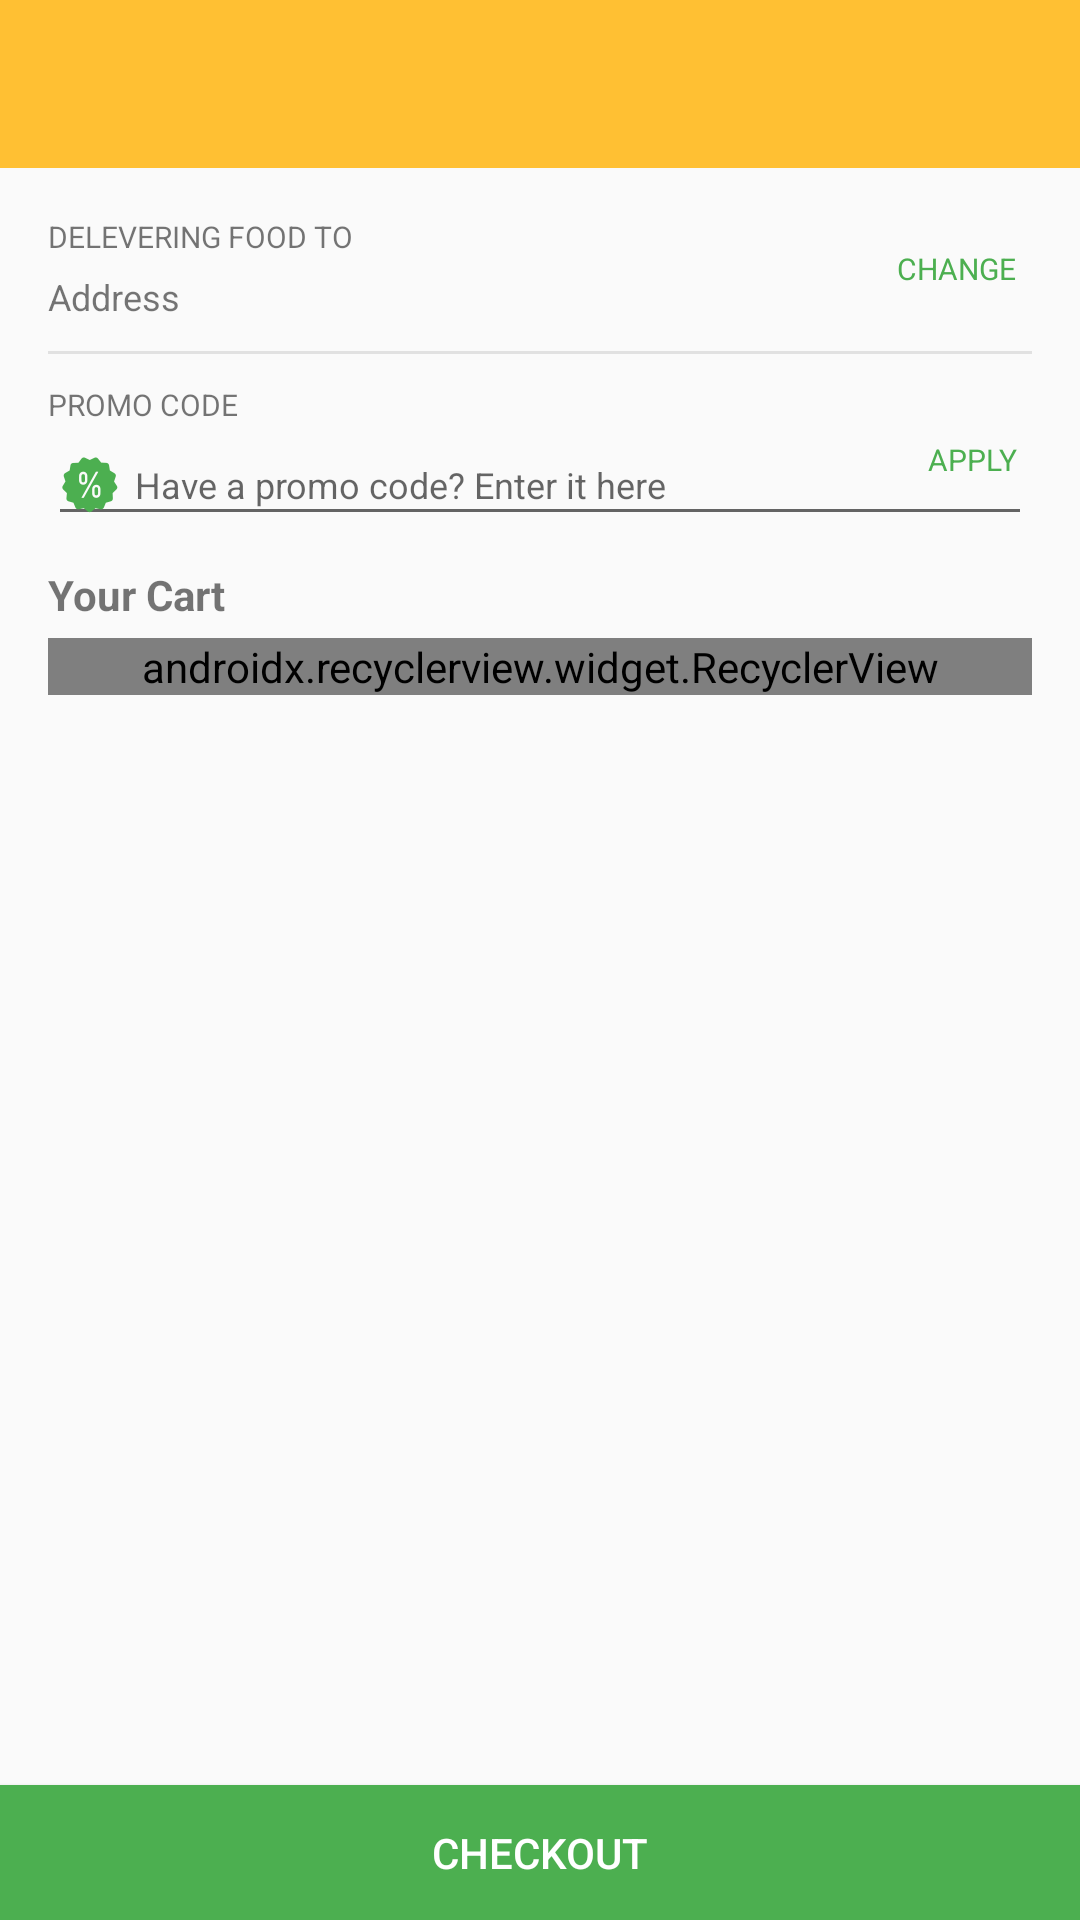

Layout XML and referenced resources for this Android screen:
<!-- AndroidManifest.xml: application theme AppTheme -->
<!-- res/layout/activity_cart.xml -->
<?xml version="1.0" encoding="utf-8"?>
<android.support.design.widget.CoordinatorLayout xmlns:android="http://schemas.android.com/apk/res/android"
    xmlns:app="http://schemas.android.com/apk/res-auto"
    android:layout_width="match_parent"
    android:layout_height="match_parent"
    android:id="@+id/cod_layout">


    <android.support.v7.widget.Toolbar
        android:id="@+id/toolbar"
        android:layout_width="match_parent"
        android:layout_height="?attr/actionBarSize"
        android:background="?attr/colorPrimary"
        android:theme="@style/ThemeOverlay.AppCompat.Dark.ActionBar"
        app:popupTheme="@style/ThemeOverlay.AppCompat.Light"
        app:contentInsetStartWithNavigation="0dp"
        app:contentInsetLeft="0dp"
        app:contentInsetStart="0dp"
        app:contentInsetRight="0dp"
        app:contentInsetEnd="0dp"/>

    <android.support.v4.widget.NestedScrollView
        android:layout_width="match_parent"
        android:layout_height="match_parent"
        android:layout_marginTop="?attr/actionBarSize"
        android:layout_marginBottom="45dp"
        android:scrollbars="none"
        android:fillViewport="true">

        <LinearLayout
            android:layout_width="match_parent"
            android:layout_height="match_parent"
            android:orientation="vertical"
            android:paddingLeft="16dp"
            android:paddingRight="16dp"
            android:paddingTop="16dp">

            <RelativeLayout
                android:id="@+id/llAddress"
                android:layout_width="match_parent"
                android:layout_height="wrap_content"
                android:orientation="vertical"
                android:layout_centerVertical="true"
                android:layout_alignParentRight="true"
                android:clickable="false">

                <TextView
                    android:id="@+id/tvAdrs"
                    android:layout_width="match_parent"
                    android:layout_height="wrap_content"
                    android:layout_marginBottom="5dp"
                    android:text="@string/delevering_food_to"
                    android:textSize="10sp"
                    android:textAllCaps="true"/>

                <TextView
                    android:id="@+id/tvAddress"
                    android:layout_width="match_parent"
                    android:layout_height="wrap_content"
                    android:layout_below="@+id/tvAdrs"
                    android:layout_toLeftOf="@+id/tvChange"
                    android:drawableLeft="@drawable/ic_check_circle_green"
                    android:drawablePadding="5dp"
                    android:gravity="center_vertical"
                    android:text="Address"
                    android:textSize="12sp"
                    android:maxLines="2"
                    android:ellipsize="end"/>

                <TextView
                    android:id="@+id/tvChange"
                    android:layout_width="wrap_content"
                    android:layout_height="wrap_content"
                    android:layout_centerVertical="true"
                    android:layout_alignParentRight="true"
                    android:padding="5dp"
                    android:text="@string/change"
                    android:textSize="10sp"
                    android:textAllCaps="true"
                    android:textColor="@color/green"/>

            </RelativeLayout>

            <View
                android:layout_width="match_parent"
                android:layout_height="1dp"
                android:layout_marginTop="10dp"
                android:layout_marginBottom="10dp"
                android:background="@color/login_edittext_undrln_color"/>

            <LinearLayout
                android:id="@+id/llPayments"
                android:layout_width="match_parent"
                android:layout_height="wrap_content"
                android:orientation="vertical"
                android:layout_centerVertical="true"
                android:layout_alignParentRight="true"
                android:clickable="false"
                android:visibility="gone">

                <TextView
                    android:layout_width="match_parent"
                    android:layout_height="wrap_content"
                    android:layout_marginBottom="5dp"
                    android:text="@string/payment_methods"
                    android:textSize="10sp"
                    android:textAllCaps="true"/>

                <TextView
                    android:id="@+id/tvPayment"
                    android:layout_width="match_parent"
                    android:layout_height="wrap_content"
                    android:drawableLeft="@drawable/ic_check_circle"
                    android:gravity="center_vertical"
                    android:text="Paytm"
                    android:textSize="14sp"
                    android:ellipsize="end"/>

            </LinearLayout>

            <View
                android:layout_width="match_parent"
                android:layout_height="1dp"
                android:layout_marginTop="10dp"
                android:layout_marginBottom="10dp"
                android:background="@color/login_edittext_undrln_color"
                android:visibility="gone"/>

            <RelativeLayout
                android:id="@+id/llPromo"
                android:layout_width="match_parent"
                android:layout_height="wrap_content"
                android:orientation="vertical"
                android:layout_centerVertical="true"
                android:layout_alignParentRight="true"
                android:clickable="false">

                <TextView
                    android:id="@+id/tvPromo"
                    android:layout_width="match_parent"
                    android:layout_height="wrap_content"
                    android:text="@string/promo_code"
                    android:textSize="10sp"
                    android:textAllCaps="true"/>

                <EditText
                    android:id="@+id/etPromo"
                    android:layout_width="match_parent"
                    android:layout_height="wrap_content"
                    android:layout_below="@+id/tvPromo"
                    android:layout_gravity="center_vertical"
                    android:drawableLeft="@drawable/ic_promo"
                    android:drawablePadding="5dp"
                    android:hint="@string/have_a_promo_code_enter_it_here"
                    android:textSize="12sp"
                    android:maxLength="12"/>

                <TextView
                    android:id="@+id/tvApply"
                    android:layout_width="wrap_content"
                    android:layout_height="wrap_content"
                    android:layout_centerVertical="true"
                    android:layout_alignParentRight="true"
                    android:padding="5dp"
                    android:text="@string/apply"
                    android:textSize="10sp"
                    android:textAllCaps="true"
                    android:textColor="@color/green"/>

            </RelativeLayout>

            <TextView
                android:layout_width="match_parent"
                android:layout_height="wrap_content"
                android:layout_marginTop="10dp"
                android:layout_marginBottom="5dp"
                android:text="@string/your_cart"
                android:textSize="14sp"
                android:textStyle="bold"/>

            <android.support.v7.widget.RecyclerView
                android:id="@+id/rvCart"
                android:layout_width="match_parent"
                android:layout_height="wrap_content"
                app:layoutManager="android.support.v7.widget.LinearLayoutManager"/>
        </LinearLayout>

    </android.support.v4.widget.NestedScrollView>

    <Button
        android:id="@+id/btnCheckOut"
        android:layout_width="match_parent"
        android:layout_height="45dp"
        android:layout_gravity="bottom"
        android:foreground="?attr/selectableItemBackgroundBorderless"
        android:background="@color/green"
        android:text="Checkout"
        android:textColor="@android:color/white"/>

</android.support.design.widget.CoordinatorLayout>
<!-- resources referenced by this layout -->
<resources>
  <color name="green">#4CAF50</color>
  <color name="login_edittext_undrln_color">#E1E1E1</color>
  <!-- drawable ic_promo: png bitmap (drawable-hdpi, 974 bytes) -->
  <string name="apply">Apply</string>
  <string name="change">Change</string>
  <string name="delevering_food_to">Delevering food to</string>
  <string name="have_a_promo_code_enter_it_here"> Have a promo code? Enter it here</string>
  <string name="payment_methods">Payment methods</string>
  <string name="promo_code">Promo code</string>
  <string name="your_cart">Your Cart</string>
  <style name="AppTheme" parent="Theme.AppCompat.Light.DarkActionBar">
          
          <item name="colorPrimary">@color/colorPrimary</item>
          <item name="colorPrimaryDark">@color/colorPrimaryDark</item>
          <item name="colorAccent">@color/colorAccent</item>
  
          <item name="spinnerStyle">@style/Widget.App.Spinner</item>
          <item name="android:spinnerStyle">@style/Widget.App.Spinner</item>
  
          <item name="windowActionBar">false</item>
          <item name="windowNoTitle">true</item>
  
          
          
      </style>
  <color name="colorPrimary">#FFC033</color>
  <color name="colorPrimaryDark">#FF9800</color>
  <color name="colorAccent">#FFC033</color>
  <style name="Widget.App.Spinner" parent="@style/Widget.AppCompat.Spinner">
          <item name="overlapAnchor">true</item>
          <item name="android:background">@drawable/spinner_background</item>
      </style>
  <!-- drawable spinner_background (drawable) -->
  <?xml version="1.0" encoding="utf-8"?>
  <selector xmlns:android="http://schemas.android.com/apk/res/android">
  
      <item>
  
          <layer-list>
  
              <item>
                  <color
                      android:color="@android:color/transparent"/>
              </item>
  
              <item>
                  <bitmap
                      android:gravity="center_vertical|right"
                      android:src="@android:drawable/arrow_down_float"/>
              </item>
  
          </layer-list>
  
      </item>
  
  </selector>
</resources>
